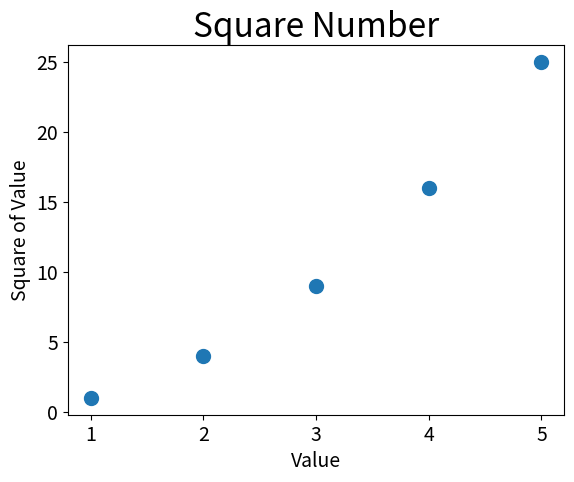

Python code for this plot:
import matplotlib.pyplot as plt


x_values = [1, 2, 3, 4, 5]
y_values = [1, 4, 9, 16, 25]

plt.scatter(x_values, y_values, s=100)

# 设置图表标题并给坐标轴加上标签
plt.title("Square Number", fontsize=24)
plt.xlabel("Value", fontsize=14)
plt.ylabel("Square of Value", fontsize=14)

# 设置刻度标记的大小
plt.tick_params(axis='both', which='major', labelsize=14)

plt.show()